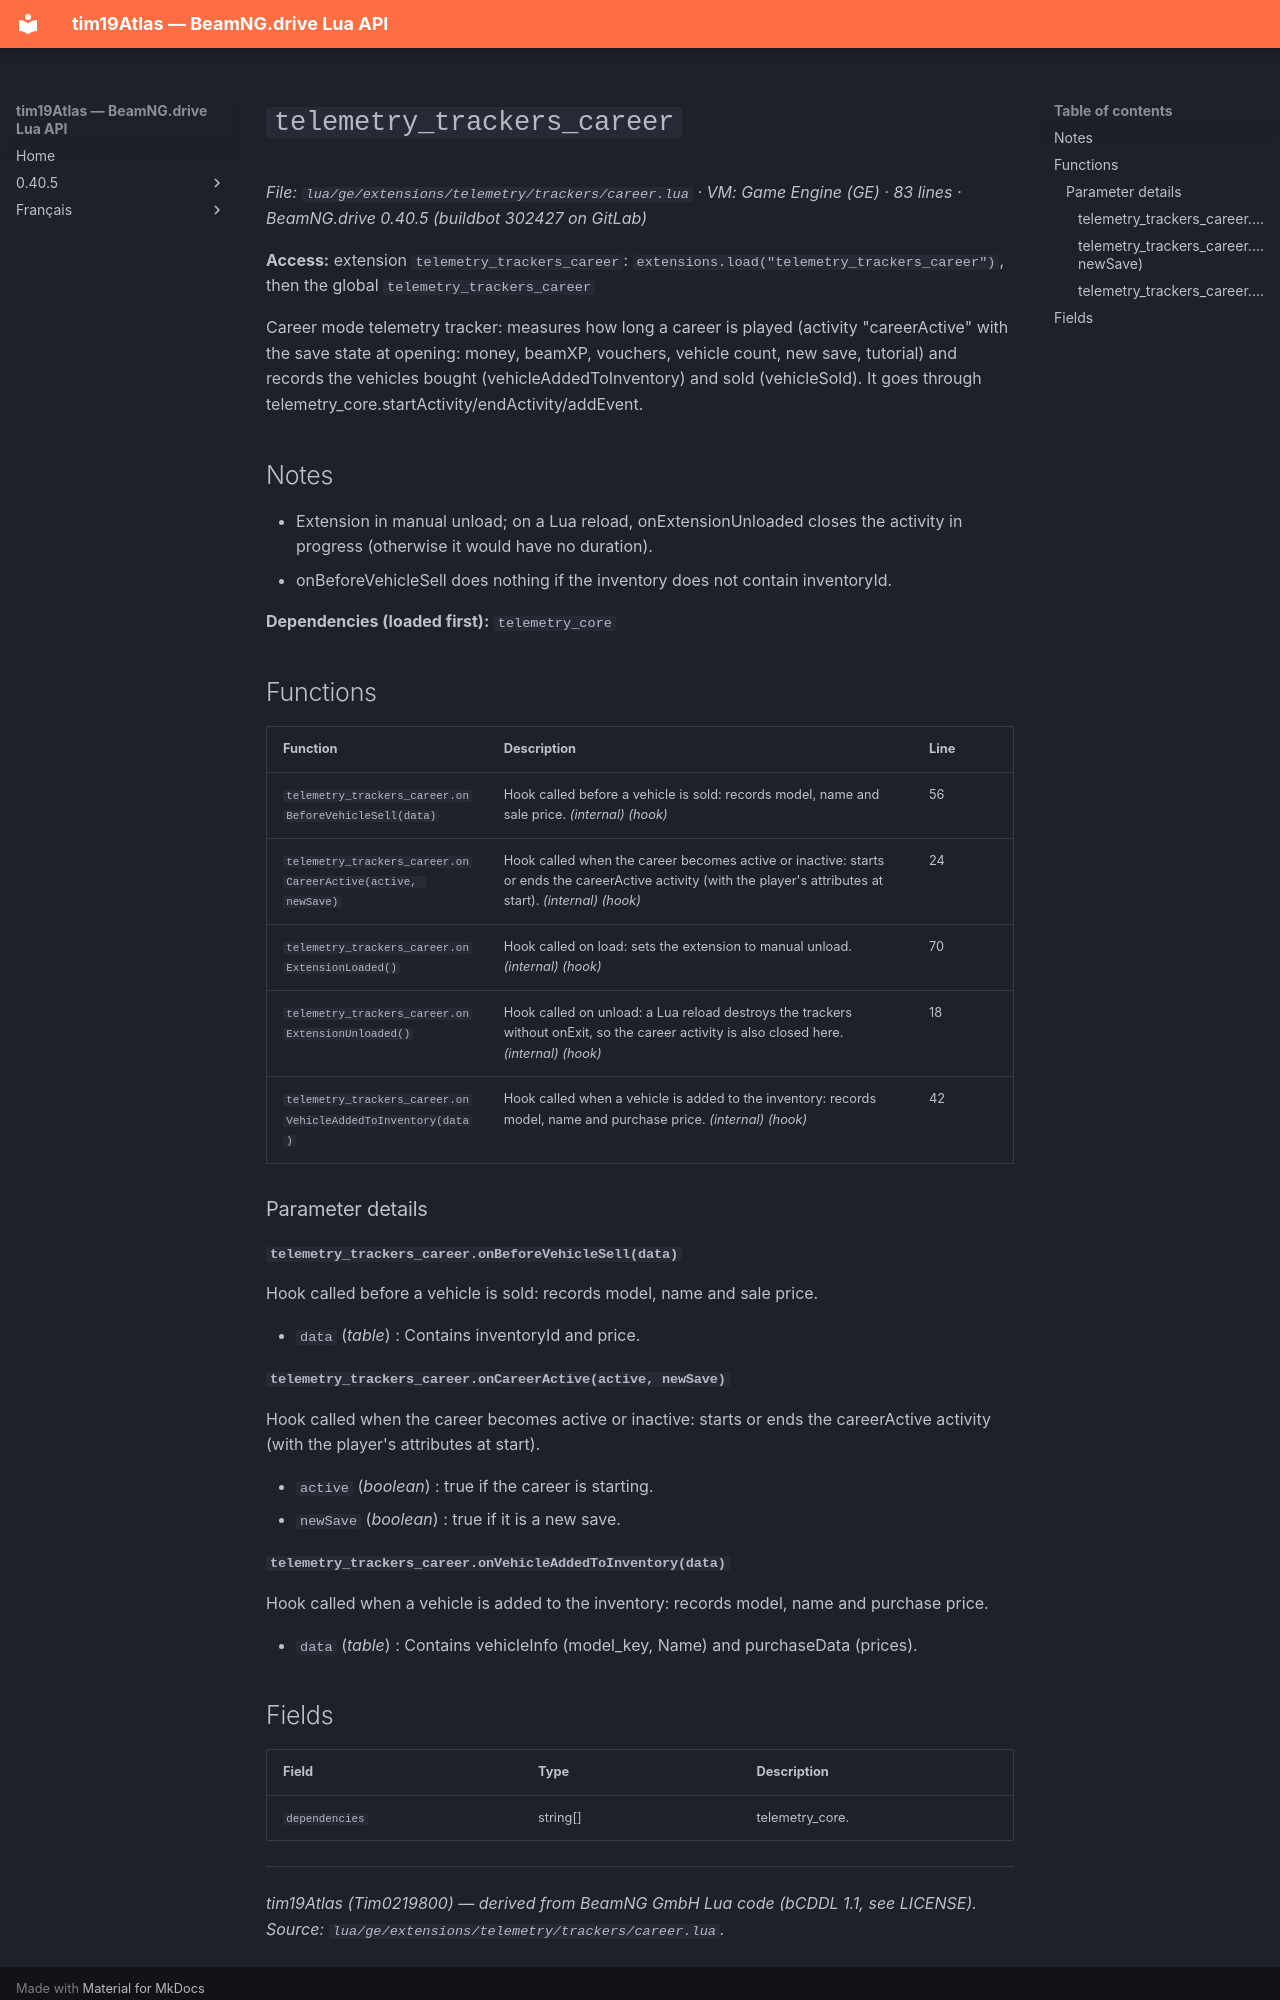

repository: Tim0219800/beamng-lua-atlas · page: 0.40.5/ge/extensions/telemetry/trackers/career.html · generator: mkdocs

# `telemetry_trackers_career`

*File: `lua/ge/extensions/telemetry/trackers/career.lua` · VM: Game Engine (GE) · 83 lines · BeamNG.drive 0.40.5 (buildbot 302427 on GitLab)*

**Access:** extension `telemetry_trackers_career`: `extensions.load("telemetry_trackers_career")`, then the global `telemetry_trackers_career`

Career mode telemetry tracker: measures how long a career is played (activity "careerActive" with the save state at opening: money, beamXP, vouchers, vehicle count, new save, tutorial) and records the vehicles bought (vehicleAddedToInventory) and sold (vehicleSold). It goes through telemetry_core.startActivity/endActivity/addEvent.

## Notes

- Extension in manual unload; on a Lua reload, onExtensionUnloaded closes the activity in progress (otherwise it would have no duration).
- onBeforeVehicleSell does nothing if the inventory does not contain inventoryId.

**Dependencies (loaded first):** `telemetry_core`

## Functions

| Function | Description | Line |
|---|---|---|
| `telemetry_trackers_career.onBeforeVehicleSell(data)` | Hook called before a vehicle is sold: records model, name and sale price. *(internal)* *(hook)* | 56 |
| `telemetry_trackers_career.onCareerActive(active, newSave)` | Hook called when the career becomes active or inactive: starts or ends the careerActive activity (with the player's attributes at start). *(internal)* *(hook)* | 24 |
| `telemetry_trackers_career.onExtensionLoaded()` | Hook called on load: sets the extension to manual unload. *(internal)* *(hook)* | 70 |
| `telemetry_trackers_career.onExtensionUnloaded()` | Hook called on unload: a Lua reload destroys the trackers without onExit, so the career activity is also closed here. *(internal)* *(hook)* | 18 |
| `telemetry_trackers_career.onVehicleAddedToInventory(data)` | Hook called when a vehicle is added to the inventory: records model, name and purchase price. *(internal)* *(hook)* | 42 |

### Parameter details

#### `telemetry_trackers_career.onBeforeVehicleSell(data)`

Hook called before a vehicle is sold: records model, name and sale price.

- `data` (*table*) : Contains inventoryId and price.

#### `telemetry_trackers_career.onCareerActive(active, newSave)`

Hook called when the career becomes active or inactive: starts or ends the careerActive activity (with the player's attributes at start).

- `active` (*boolean*) : true if the career is starting.
- `newSave` (*boolean*) : true if it is a new save.

#### `telemetry_trackers_career.onVehicleAddedToInventory(data)`

Hook called when a vehicle is added to the inventory: records model, name and purchase price.

- `data` (*table*) : Contains vehicleInfo (model_key, Name) and purchaseData (prices).
